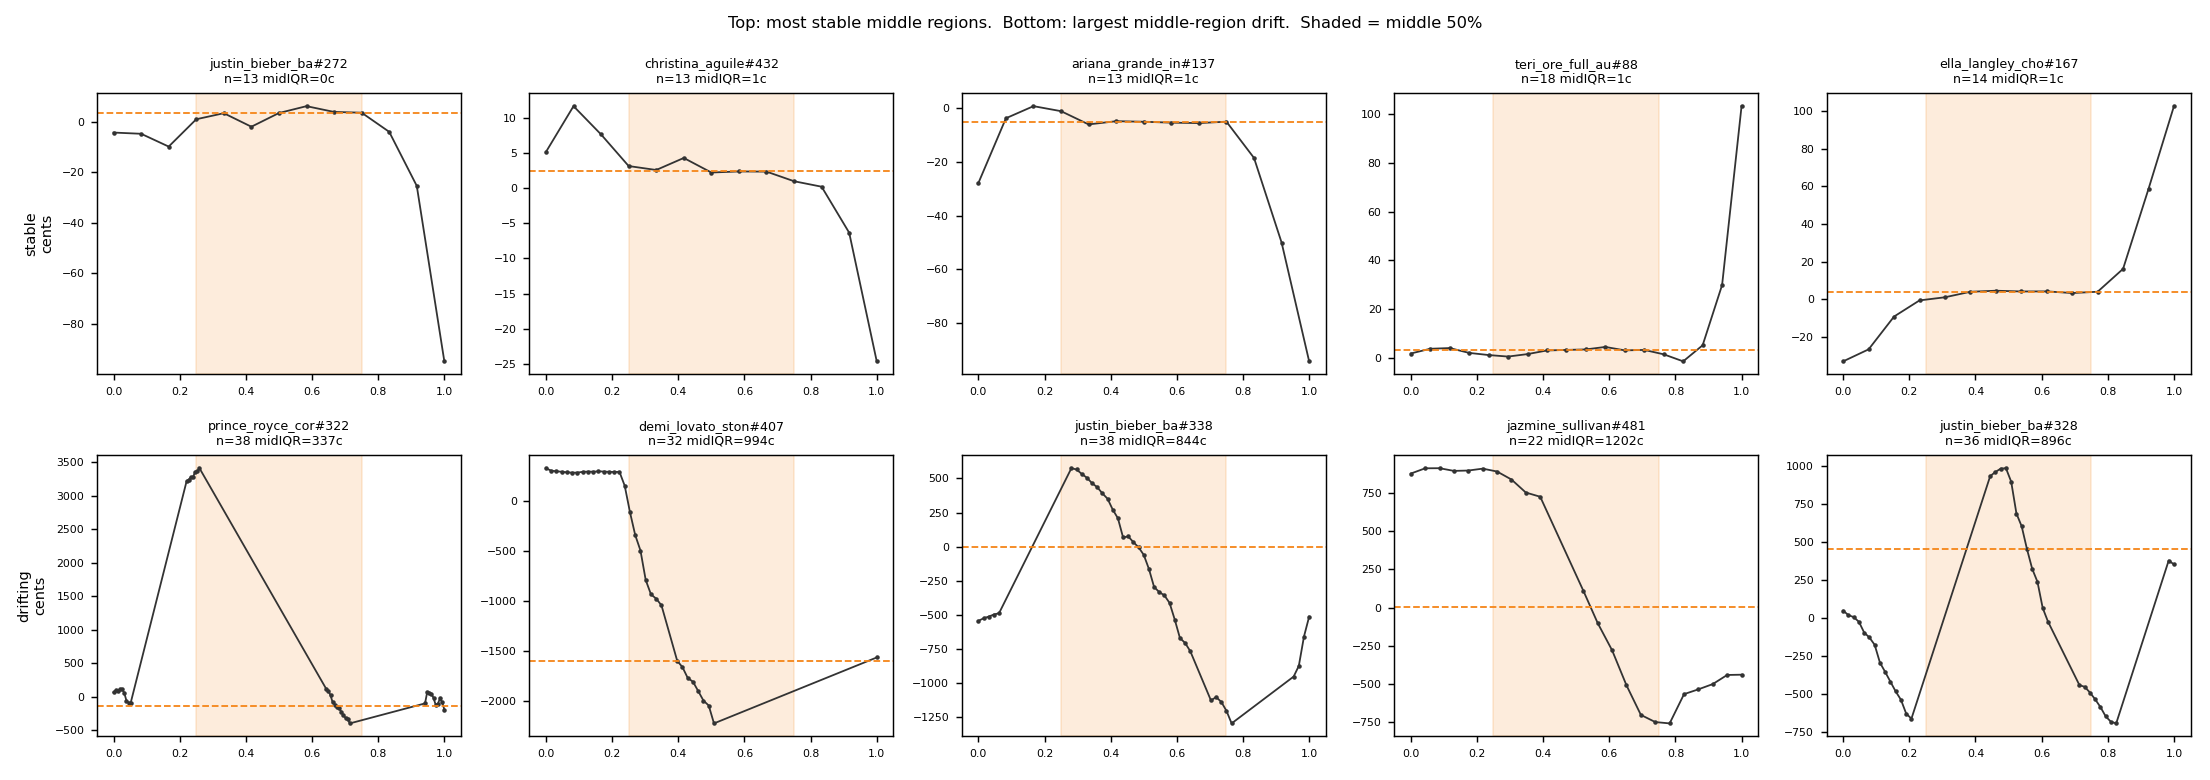

The table this chart was drawn from, first rows:
group, song_id, source_note_index, frame, time_s, cents_deviation, crepe_confidence
extremely_stable, justin_bieber_baby_ft_ludacris, 272, 0, 118.8, -4.281, 0.7037
extremely_stable, justin_bieber_baby_ft_ludacris, 272, 1, 118.8, -4.762, 0.8847
extremely_stable, justin_bieber_baby_ft_ludacris, 272, 2, 118.8, -9.838, 0.9292
extremely_stable, justin_bieber_baby_ft_ludacris, 272, 3, 118.8, 0.9919, 0.9429
extremely_stable, justin_bieber_baby_ft_ludacris, 272, 4, 118.8, 3.388, 0.9589
extremely_stable, justin_bieber_baby_ft_ludacris, 272, 5, 118.9, -1.969, 0.9482
extremely_stable, justin_bieber_baby_ft_ludacris, 272, 6, 118.9, 3.463, 0.9689
extremely_stable, justin_bieber_baby_ft_ludacris, 272, 7, 118.9, 6.184, 0.9745
extremely_stable, justin_bieber_baby_ft_ludacris, 272, 8, 118.9, 3.89, 0.9768
extremely_stable, justin_bieber_baby_ft_ludacris, 272, 9, 118.9, 3.59, 0.9768
extremely_stable, justin_bieber_baby_ft_ludacris, 272, 10, 119, -3.997, 0.9516
extremely_stable, justin_bieber_baby_ft_ludacris, 272, 11, 119, -25.41, 0.8817
extremely_stable, justin_bieber_baby_ft_ludacris, 272, 12, 119.0, -94.94, 0.8006
extremely_stable, christina_aguilera_hurt_audio, 432, 0, 213.3, 5.153, 0.6672
extremely_stable, christina_aguilera_hurt_audio, 432, 1, 213.3, 11.67, 0.9188
extremely_stable, christina_aguilera_hurt_audio, 432, 2, 213.3, 7.64, 0.9432
extremely_stable, christina_aguilera_hurt_audio, 432, 3, 213.4, 3.146, 0.9208
extremely_stable, christina_aguilera_hurt_audio, 432, 4, 213.4, 2.585, 0.8906
extremely_stable, christina_aguilera_hurt_audio, 432, 5, 213.4, 4.296, 0.8927
extremely_stable, christina_aguilera_hurt_audio, 432, 6, 213.4, 2.224, 0.8935
extremely_stable, christina_aguilera_hurt_audio, 432, 7, 213.4, 2.378, 0.9173
extremely_stable, christina_aguilera_hurt_audio, 432, 8, 213.5, 2.354, 0.9148
extremely_stable, christina_aguilera_hurt_audio, 432, 9, 213.5, 0.9851, 0.9014
extremely_stable, christina_aguilera_hurt_audio, 432, 10, 213.5, 0.2059, 0.8594
extremely_stable, christina_aguilera_hurt_audio, 432, 11, 213.5, -6.34, 0.8221
extremely_stable, christina_aguilera_hurt_audio, 432, 12, 213.5, -24.65, 0.8963
extremely_stable, ariana_grande_into_you_official_video, 137, 0, 65.86, -27.88, 0.6708
extremely_stable, ariana_grande_into_you_official_video, 137, 1, 65.88, -3.768, 0.9217
extremely_stable, ariana_grande_into_you_official_video, 137, 2, 65.9, 0.7312, 0.947
extremely_stable, ariana_grande_into_you_official_video, 137, 3, 65.92, -1.138, 0.9571
extremely_stable, ariana_grande_into_you_official_video, 137, 4, 65.94, -6.063, 0.9079
extremely_stable, ariana_grande_into_you_official_video, 137, 5, 65.96, -4.864, 0.941
extremely_stable, ariana_grande_into_you_official_video, 137, 6, 65.98, -5.068, 0.9383
extremely_stable, ariana_grande_into_you_official_video, 137, 7, 66.0, -5.406, 0.9246
extremely_stable, ariana_grande_into_you_official_video, 137, 8, 66.02, -5.561, 0.9105
extremely_stable, ariana_grande_into_you_official_video, 137, 9, 66.04, -5.045, 0.9322
extremely_stable, ariana_grande_into_you_official_video, 137, 10, 66.06, -18.53, 0.9177
extremely_stable, ariana_grande_into_you_official_video, 137, 11, 66.08, -49.97, 0.823
extremely_stable, ariana_grande_into_you_official_video, 137, 12, 66.1, -94.17, 0.8704
extremely_stable, teri_ore_full_audio_singh_is_kinng_aksha…, 88, 0, 57.84, 1.956, 0.8857
extremely_stable, teri_ore_full_audio_singh_is_kinng_aksha…, 88, 1, 57.86, 3.894, 0.9309
extremely_stable, teri_ore_full_audio_singh_is_kinng_aksha…, 88, 2, 57.88, 4.182, 0.9114
extremely_stable, teri_ore_full_audio_singh_is_kinng_aksha…, 88, 3, 57.9, 2.203, 0.9204
extremely_stable, teri_ore_full_audio_singh_is_kinng_aksha…, 88, 4, 57.92, 1.328, 0.9144
extremely_stable, teri_ore_full_audio_singh_is_kinng_aksha…, 88, 5, 57.94, 0.7038, 0.9159
extremely_stable, teri_ore_full_audio_singh_is_kinng_aksha…, 88, 6, 57.96, 1.714, 0.9115
extremely_stable, teri_ore_full_audio_singh_is_kinng_aksha…, 88, 7, 57.98, 3.201, 0.9221
extremely_stable, teri_ore_full_audio_singh_is_kinng_aksha…, 88, 8, 58.0, 3.424, 0.9173
extremely_stable, teri_ore_full_audio_singh_is_kinng_aksha…, 88, 9, 58.02, 3.63, 0.9336
extremely_stable, teri_ore_full_audio_singh_is_kinng_aksha…, 88, 10, 58.04, 4.643, 0.9418
extremely_stable, teri_ore_full_audio_singh_is_kinng_aksha…, 88, 11, 58.06, 3.239, 0.9466
extremely_stable, teri_ore_full_audio_singh_is_kinng_aksha…, 88, 12, 58.08, 3.424, 0.9495
extremely_stable, teri_ore_full_audio_singh_is_kinng_aksha…, 88, 13, 58.1, 1.622, 0.9472
extremely_stable, teri_ore_full_audio_singh_is_kinng_aksha…, 88, 14, 58.12, -1.251, 0.9394
extremely_stable, teri_ore_full_audio_singh_is_kinng_aksha…, 88, 15, 58.14, 5.326, 0.9468
extremely_stable, teri_ore_full_audio_singh_is_kinng_aksha…, 88, 16, 58.16, 29.96, 0.8817
extremely_stable, teri_ore_full_audio_singh_is_kinng_aksha…, 88, 17, 58.18, 103.1, 0.7139
extremely_stable, ella_langley_choosin_texas_lyrics, 167, 0, 94.94, -32.95, 0.799
extremely_stable, ella_langley_choosin_texas_lyrics, 167, 1, 94.96, -26.57, 0.9614
extremely_stable, ella_langley_choosin_texas_lyrics, 167, 2, 94.98, -9.155, 0.9587
... 994 more rows
